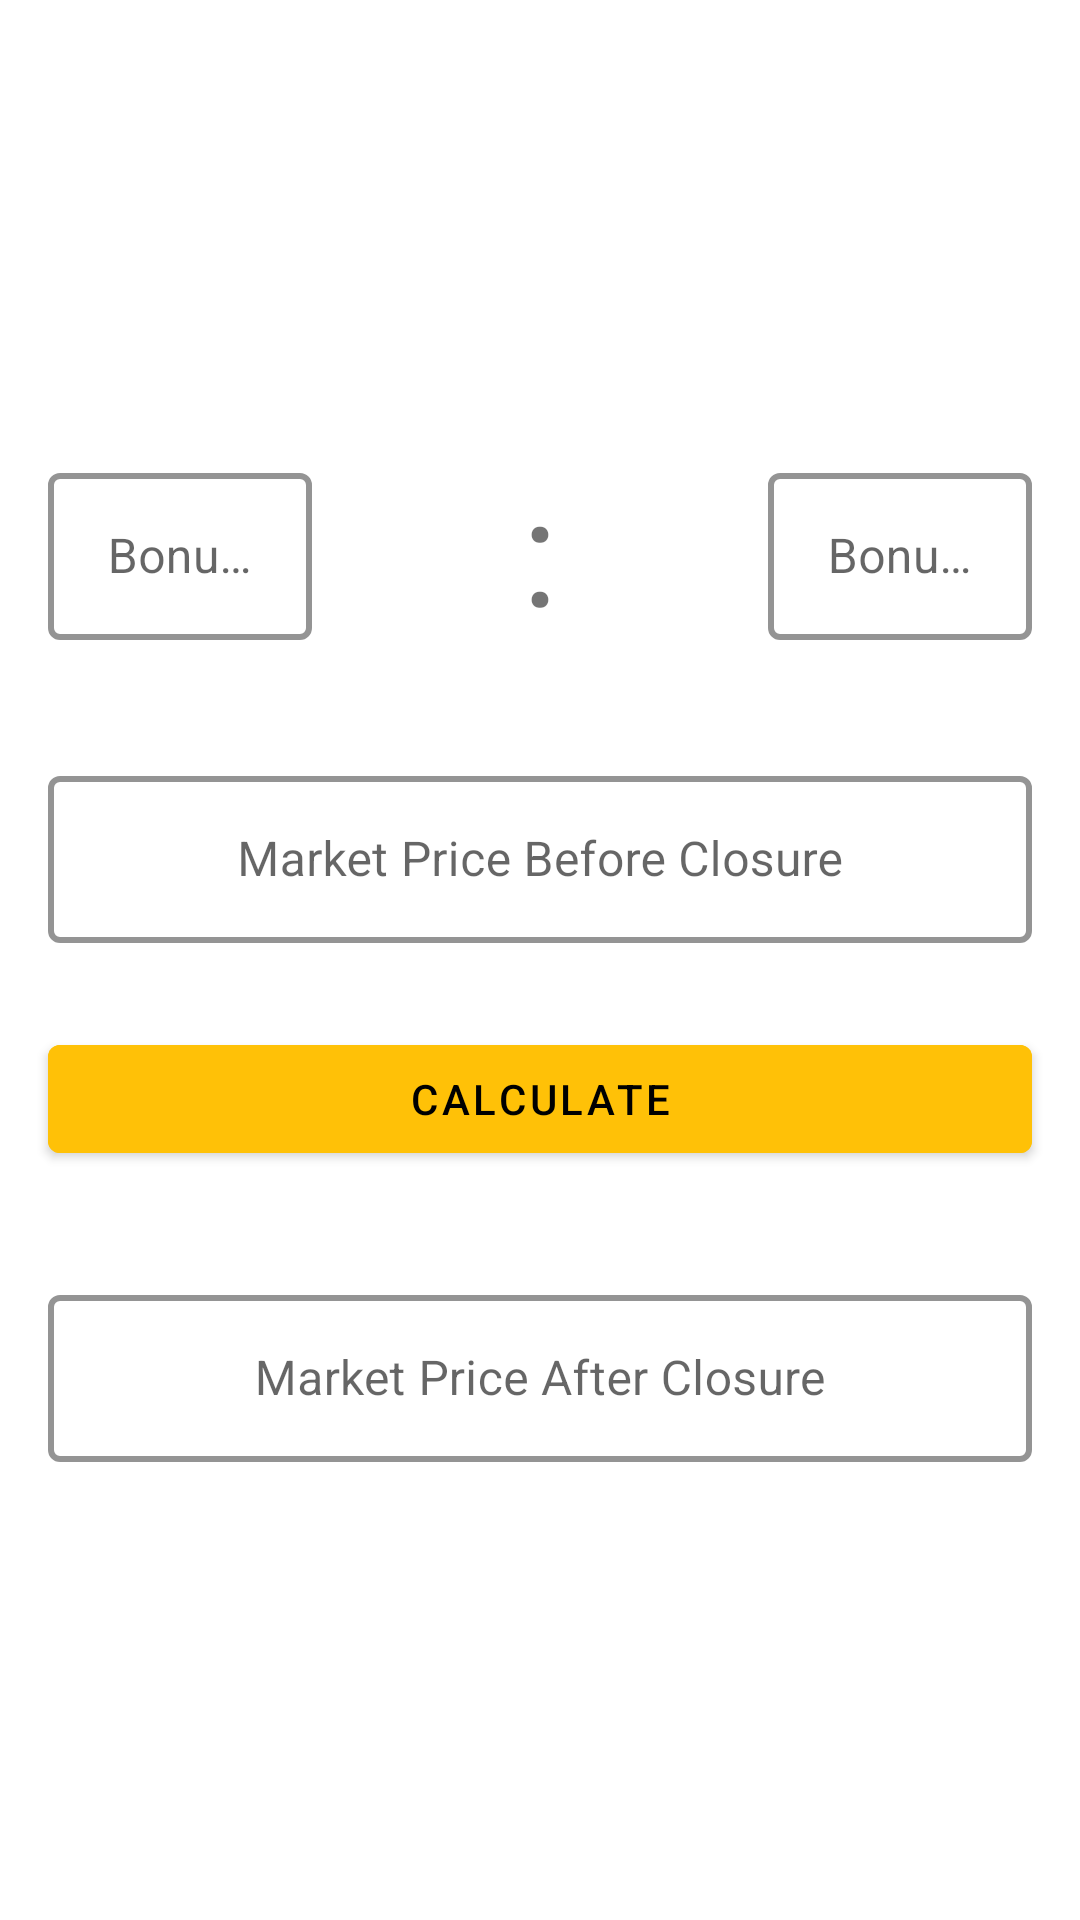

Write the Android layout XML for this screen, with the resource values it uses.
<!-- AndroidManifest.xml: application theme Theme.Stockerr -->
<!-- res/layout/fragment_after_bonus_price.xml -->
<?xml version="1.0" encoding="utf-8"?>
<LinearLayout xmlns:android="http://schemas.android.com/apk/res/android"
    xmlns:tools="http://schemas.android.com/tools"
    android:layout_width="match_parent"
    android:layout_height="match_parent"
    xmlns:app="http://schemas.android.com/apk/res-auto"
    android:orientation="vertical"
    tools:context=".AfterBonusPriceFragment">

    <androidx.core.widget.NestedScrollView
        android:layout_width="match_parent"
        android:layout_height="match_parent">

        <LinearLayout
            android:layout_width="match_parent"
            android:layout_height="match_parent"
            android:layout_gravity="center"
            android:orientation="vertical">
            <LinearLayout
                android:layout_width="match_parent"
                android:layout_height="wrap_content"
                android:orientation="horizontal">
                <com.google.android.material.textfield.TextInputLayout
                    android:id="@+id/outlinedTextField1"
                    android:layout_width="match_parent"
                    android:layout_height="wrap_content"
                    android:hint="Bonus R1"
                    android:layout_weight="1"
                    android:layout_marginVertical="20dp"
                    android:layout_marginHorizontal="16dp"
                    app:boxStrokeColor="@color/black"
                    app:hintTextColor="@color/black"
                    app:boxStrokeWidth="2dp"
                    app:layout_constraintEnd_toEndOf="parent"
                    app:layout_constraintStart_toStartOf="parent"
                    app:layout_constraintTop_toBottomOf="@+id/dOid"
                    style="@style/Widget.MaterialComponents.TextInputLayout.OutlinedBox">

                    <com.google.android.material.textfield.TextInputEditText
                        android:id="@+id/outlinedTextEdit1"
                        android:layout_width="match_parent"
                        android:layout_height="wrap_content"
                        android:inputType="number"
                        android:gravity="center"
                        android:text=""/>

                </com.google.android.material.textfield.TextInputLayout>

                <TextView
                    android:layout_width="match_parent"
                    android:layout_height="wrap_content"
                    android:layout_gravity="center"
                    android:textSize="50sp"
                    android:gravity="center"
                    android:layout_weight="1"
                    android:text=":"/>

                <com.google.android.material.textfield.TextInputLayout
                    android:id="@+id/outlinedTextField2"
                    android:layout_width="match_parent"
                    android:layout_height="wrap_content"
                    android:hint="Bonus R2"
                    android:layout_weight="1"
                    android:layout_marginVertical="20dp"
                    android:layout_marginHorizontal="16dp"
                    app:boxStrokeColor="@color/black"
                    app:hintTextColor="@color/black"
                    app:boxStrokeWidth="2dp"
                    app:layout_constraintEnd_toEndOf="parent"
                    app:layout_constraintStart_toStartOf="parent"
                    app:layout_constraintTop_toBottomOf="@+id/dOid"
                    style="@style/Widget.MaterialComponents.TextInputLayout.OutlinedBox">

                    <com.google.android.material.textfield.TextInputEditText
                        android:id="@+id/outlinedTextEdit2"
                        android:layout_width="match_parent"
                        android:layout_height="wrap_content"
                        android:inputType="number"
                        android:gravity="center"
                        android:text=""/>

                </com.google.android.material.textfield.TextInputLayout>
            </LinearLayout>

            <com.google.android.material.textfield.TextInputLayout
                android:id="@+id/outlinedTextField3"
                android:layout_width="match_parent"
                android:layout_height="wrap_content"
                android:hint="Market Price Before Closure"
                android:layout_marginVertical="20dp"
                android:layout_marginHorizontal="16dp"
                app:boxStrokeColor="@color/black"
                app:hintTextColor="@color/black"
                app:boxStrokeWidth="2dp"
                app:layout_constraintEnd_toEndOf="parent"
                app:layout_constraintStart_toStartOf="parent"
                app:layout_constraintTop_toBottomOf="@+id/dOid"
                style="@style/Widget.MaterialComponents.TextInputLayout.OutlinedBox">

                <com.google.android.material.textfield.TextInputEditText
                    android:id="@+id/outlinedTextEdit3"
                    android:layout_width="match_parent"
                    android:layout_height="wrap_content"
                    android:inputType="numberDecimal"
                    android:gravity="center"
                    android:text=""/>
            </com.google.android.material.textfield.TextInputLayout>

            <com.google.android.material.button.MaterialButton
                android:id="@+id/calButton"
                android:layout_width="match_parent"
                android:layout_height="wrap_content"
                android:layout_marginHorizontal="16dp"
                android:layout_marginTop="8dp"
                android:layout_marginBottom="16dp"
                android:backgroundTint="@color/A_yellow"
                android:text="Calculate"
                android:textColor="@color/black"
                app:layout_constraintBottom_toBottomOf="parent"
                app:layout_constraintEnd_toEndOf="parent"
                app:layout_constraintStart_toStartOf="parent"
                app:layout_constraintTop_toBottomOf="@+id/linearLayout5" />

            <com.google.android.material.textfield.TextInputLayout
                android:id="@+id/outlinedTextField4"
                android:layout_width="match_parent"
                android:layout_height="wrap_content"
                android:hint="Market Price After Closure"
                android:layout_marginVertical="20dp"
                android:layout_marginHorizontal="16dp"
                app:boxStrokeColor="@color/black"
                app:hintTextColor="@color/black"
                app:boxStrokeWidth="2dp"
                app:layout_constraintEnd_toEndOf="parent"
                app:layout_constraintStart_toStartOf="parent"
                app:layout_constraintTop_toBottomOf="@+id/dOid"
                style="@style/Widget.MaterialComponents.TextInputLayout.OutlinedBox">

                <com.google.android.material.textfield.TextInputEditText
                    android:id="@+id/outlinedTextEdit4"
                    android:layout_width="match_parent"
                    android:layout_height="wrap_content"
                    android:inputType="none"
                    android:gravity="center"
                    android:enabled="false"
                    android:textColor="@color/black"
                    android:text=""/>
            </com.google.android.material.textfield.TextInputLayout>
        </LinearLayout>

    </androidx.core.widget.NestedScrollView>

</LinearLayout>
<!-- resources referenced by this layout -->
<resources>
  <color name="A_yellow">#FFC107</color>
  <color name="black">#FF000000</color>
  <style name="Theme.Stockerr" parent="Theme.MaterialComponents.Light.NoActionBar">
          
          <item name="colorPrimary">@color/purple_500</item>
          <item name="colorPrimaryVariant">@color/purple_700</item>
          <item name="colorOnPrimary">@color/white</item>
          
          <item name="colorSecondary">@color/teal_200</item>
          <item name="colorSecondaryVariant">@color/teal_700</item>
          <item name="colorOnSecondary">@color/black</item>
          
          <item name="android:statusBarColor" tools:targetApi="l">?attr/colorPrimaryVariant</item>
          
          <item name="windowActionBar">false</item>
          <item name="windowNoTitle">true</item>
      </style>
  <color name="purple_500">#9C27B0</color>
  <color name="purple_700">#7B1FA2</color>
  <color name="white">#FFFFFFFF</color>
  <color name="teal_200">#80CBC4</color>
  <color name="teal_700">#00796B</color>
</resources>
